Dataset: fruits-360 (GitHub, sjeanat3/Apple_Identification). Classes: apple braeburn, apple crimson snow, apple golden, apple granny smith, apple pink lady, apple red delicious.

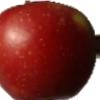
Label: apple braeburn

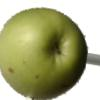
Label: apple granny smith

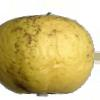
Label: apple golden

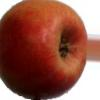
Label: apple pink lady

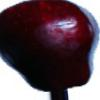
Label: apple red delicious

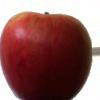
Label: apple crimson snow
